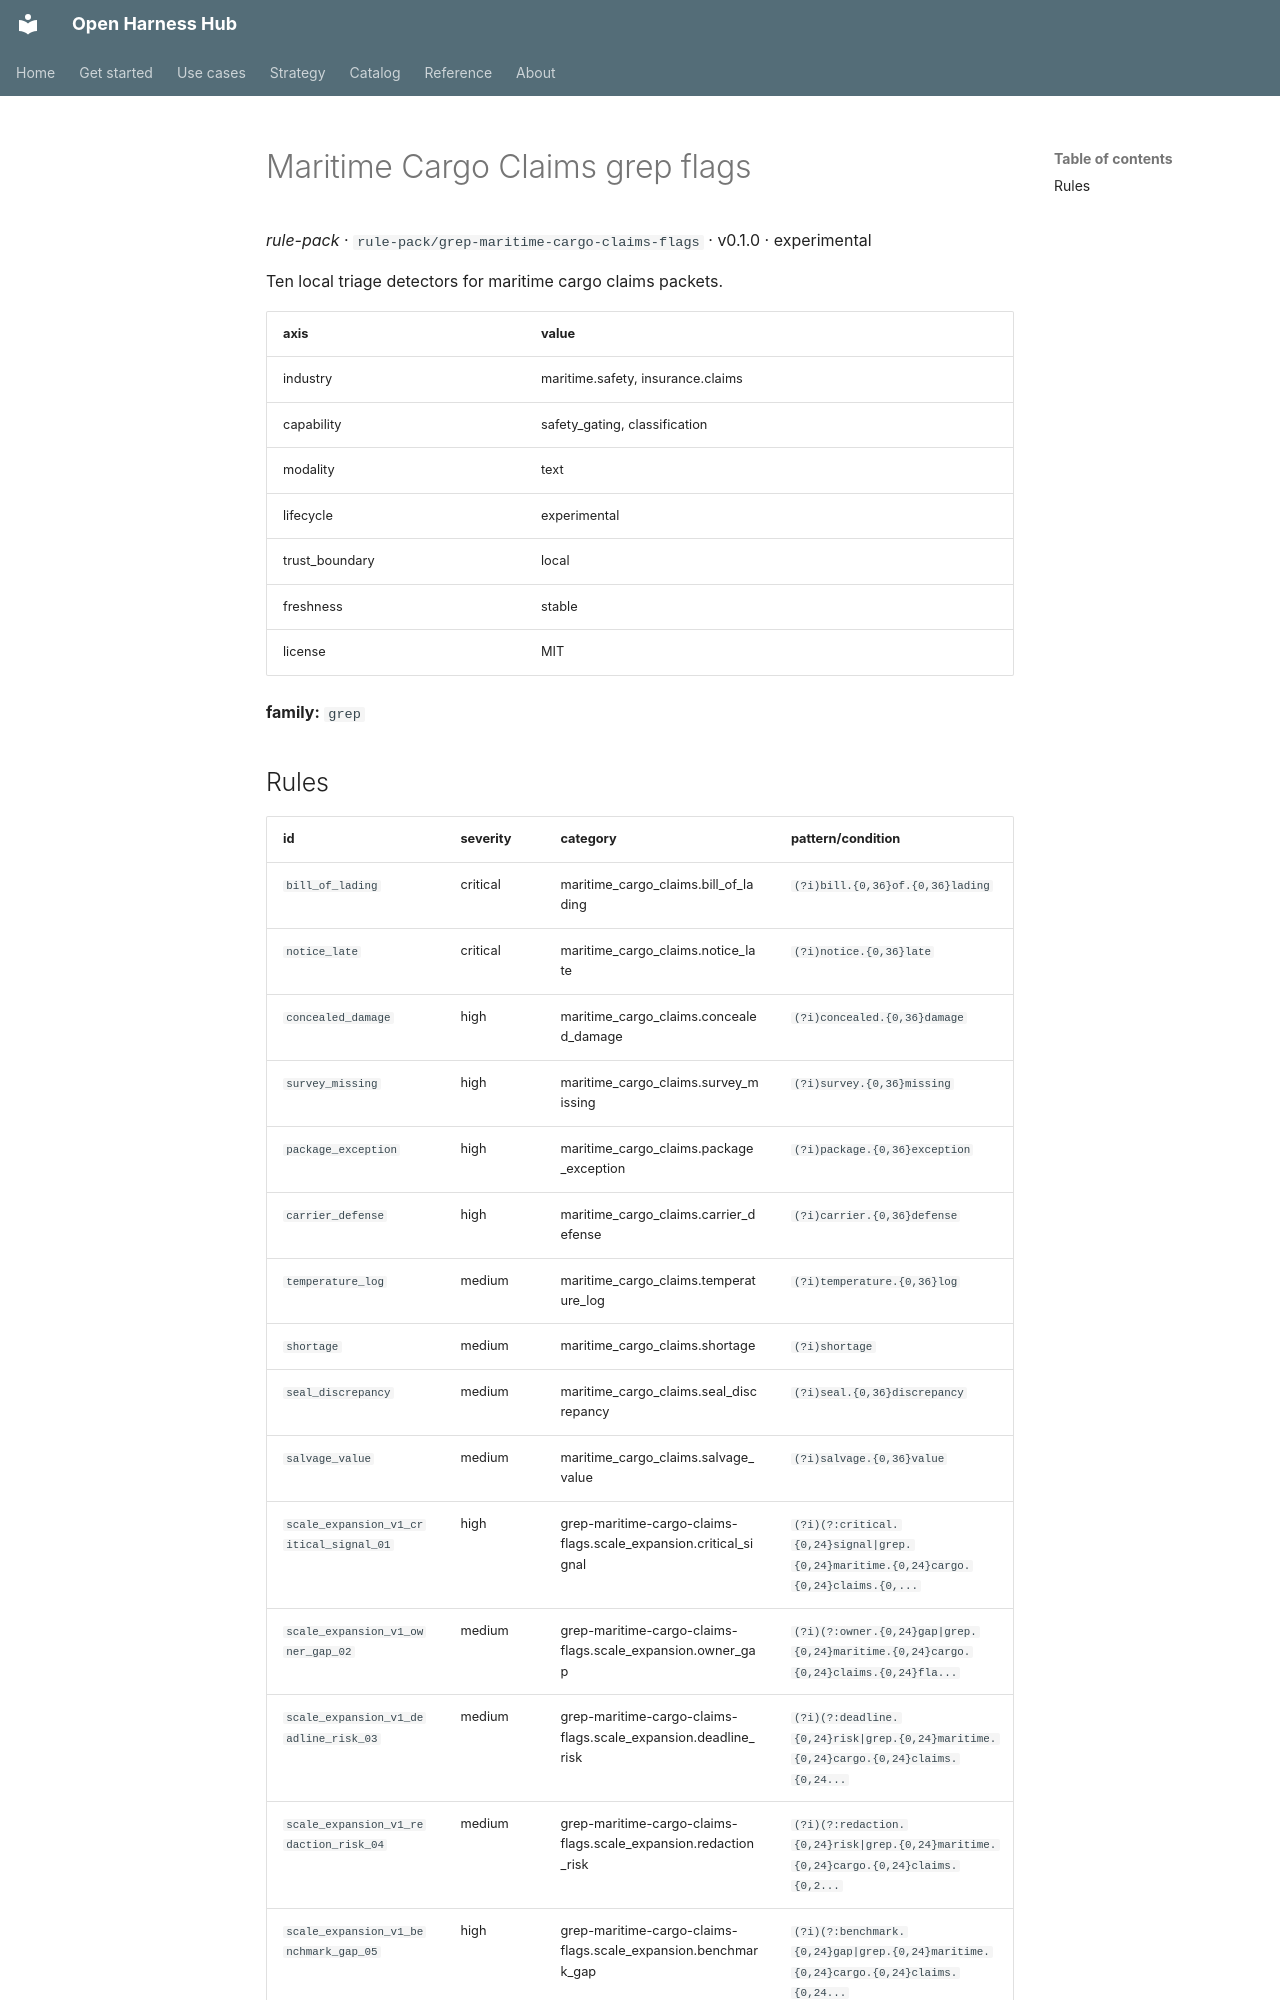

repository: Amarel-Taylor-Scott/open-harness-hub · page: catalog/rule-pack_grep-maritime-cargo-claims-flags/index.html · generator: mkdocs

# Maritime Cargo Claims grep flags

*rule-pack* · `rule-pack/grep-maritime-cargo-claims-flags` · v0.1.0 · experimental

Ten local triage detectors for maritime cargo claims packets.

| axis | value |
|---|---|
| industry | maritime.safety, insurance.claims |
| capability | safety_gating, classification |
| modality | text |
| lifecycle | experimental |
| trust_boundary | local |
| freshness | stable |
| license | MIT |



**family:** `grep`
